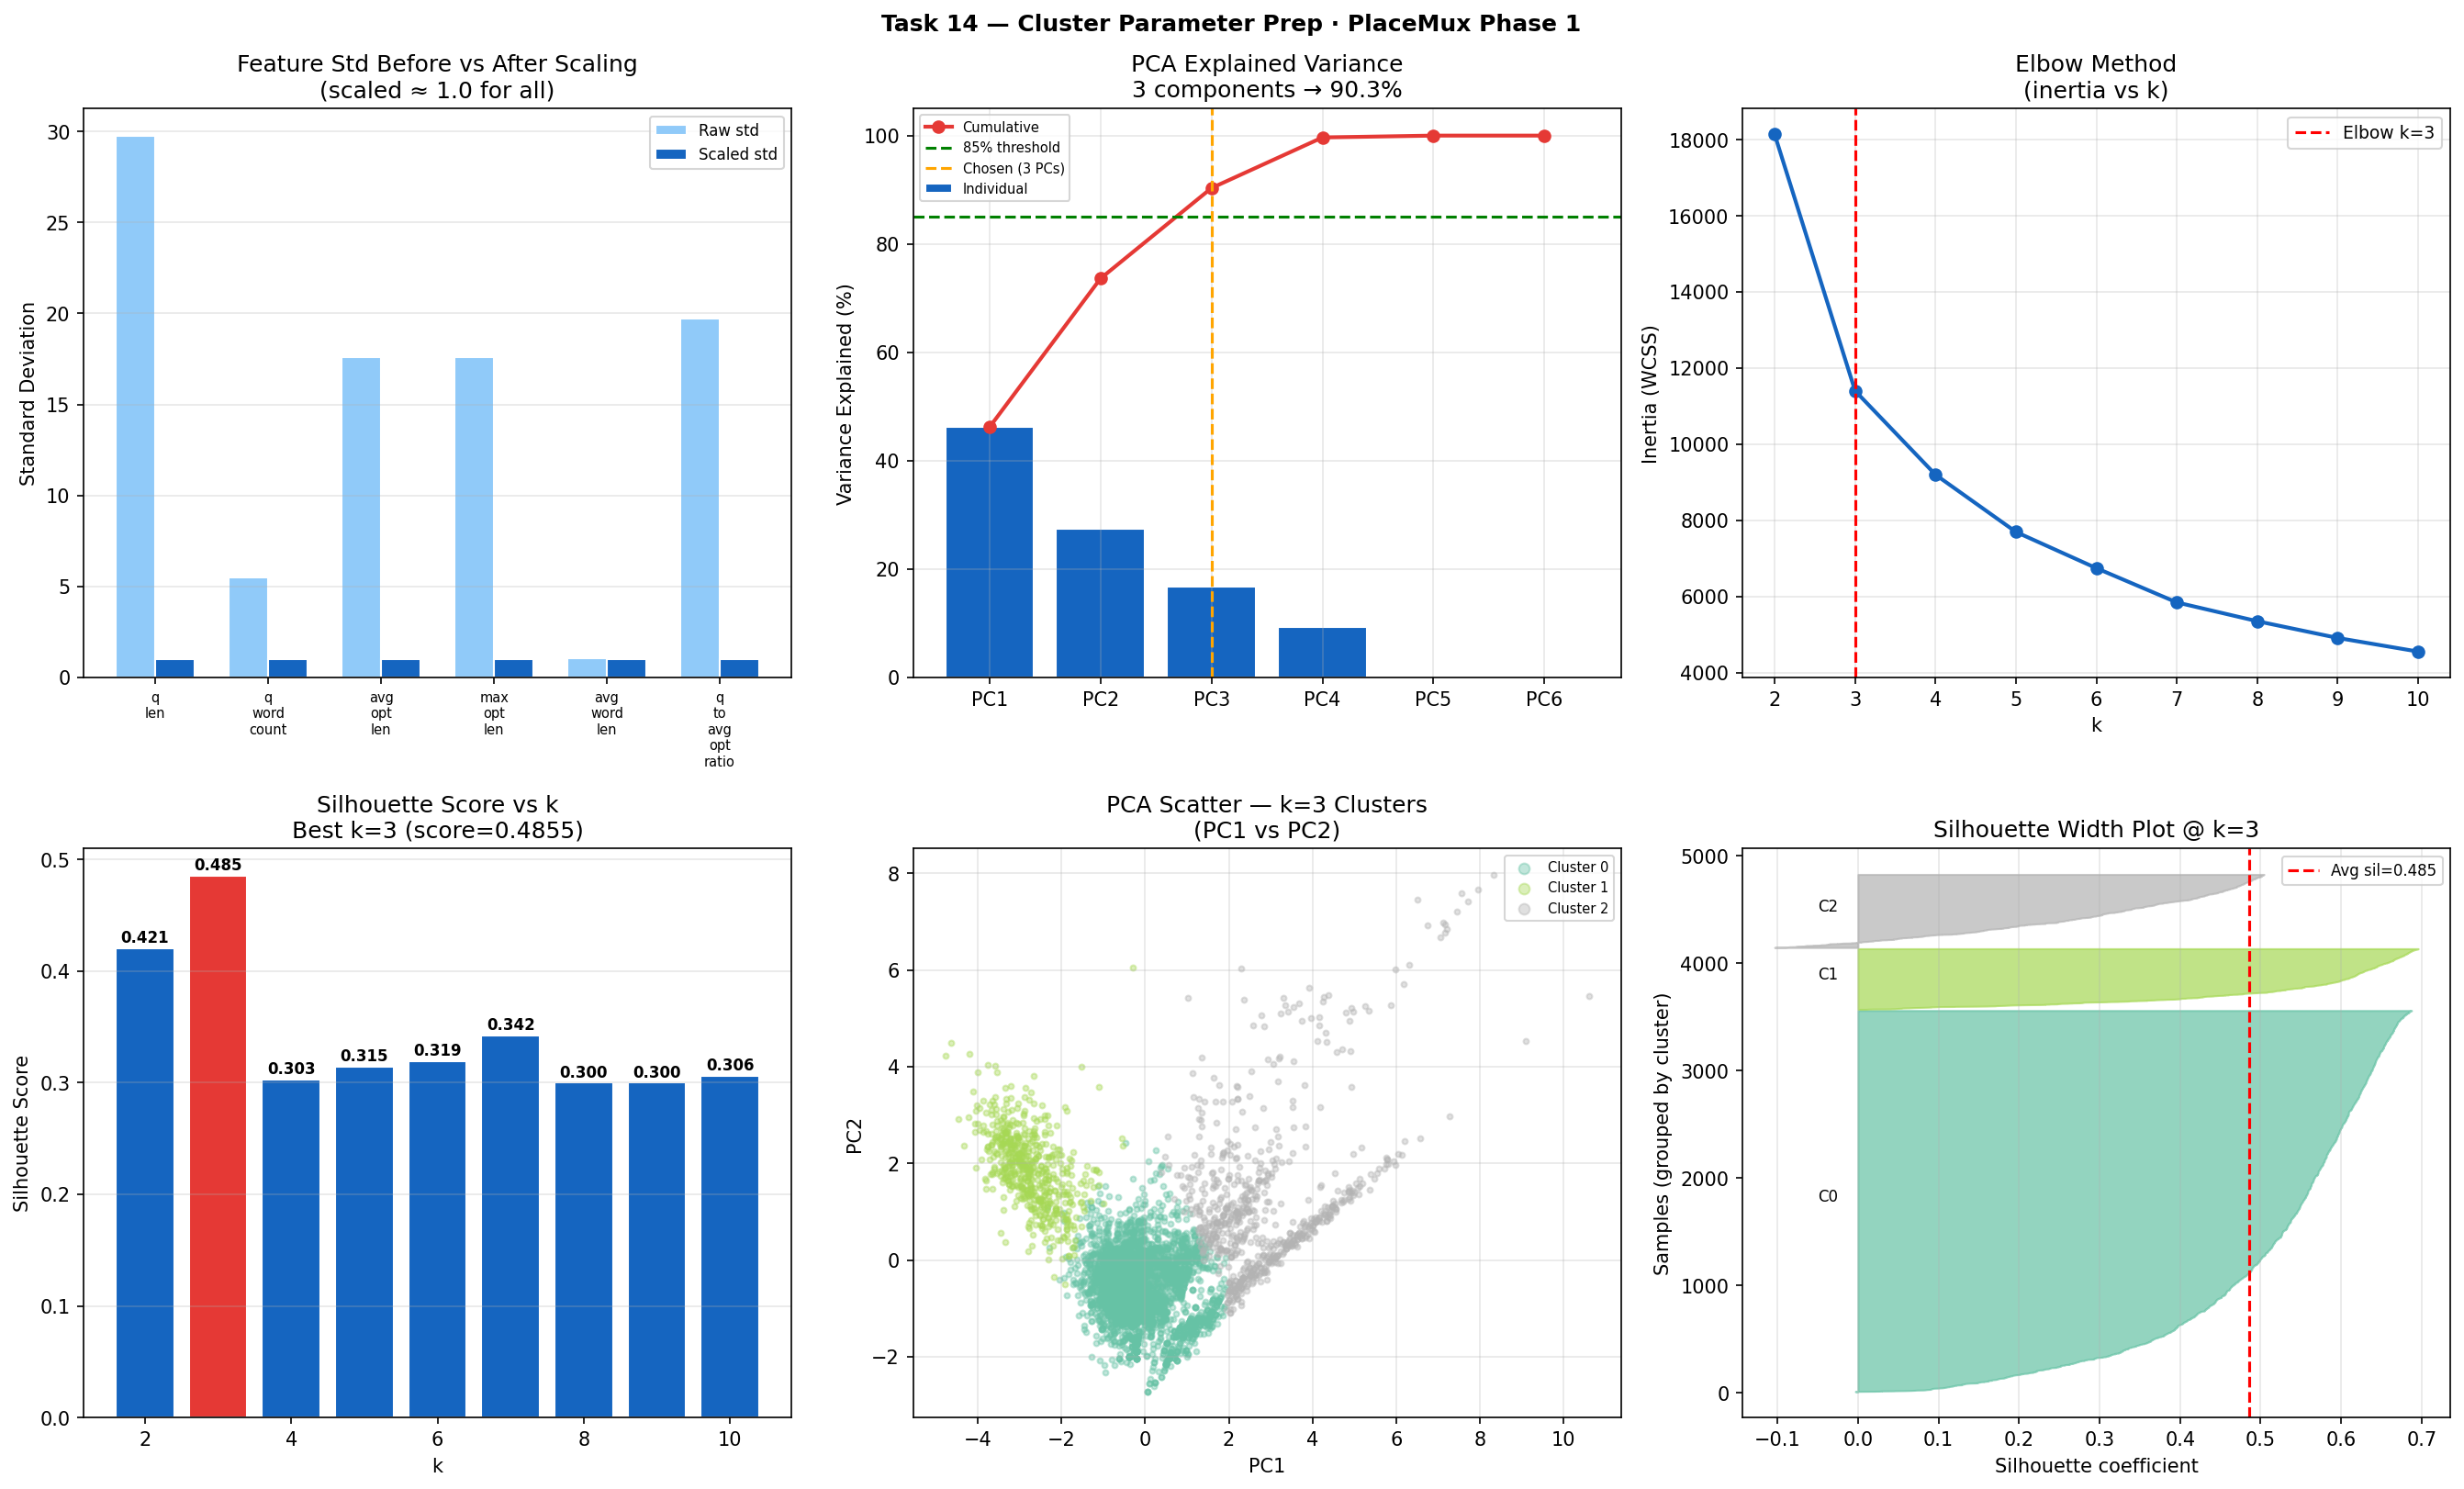

Here is the Python script that generated this plot:
"""
Task 14 — Data Cluster Parameter Prep
PlaceMux · Phase 1 · AI/ML Developer
=====================================================
WHAT THIS SCRIPT DOES:
  Prepares the question-bank dataset for clustering by:
    1. Selecting features that define meaningful question segments
    2. Scaling so no feature dominates distance calculations
    3. Reducing dimensionality with PCA (curse of dimensionality)
    4. Choosing k via elbow (inertia) + silhouette score methods
    5. Sanity-checking distances are meaningful post-scaling
    6. Locking the prepared dataset and parameters for Task 15

  Run with:
      python task14_cluster_prep.py

CONTEXT SHIFT — WHY CLUSTERING ON THIS DATASET:
  Tasks 6–13 used supervised learning: predict Hard/Easy from features.
  Task 14 asks a DIFFERENT question: are there natural groups of questions
  that share characteristics, independent of the difficulty label?
  Useful for: question bank organisation, exam blueprint design,
  identifying question archetypes (short-text vs long-text, etc.)

FEATURE SELECTION RATIONALE:
  We use numeric features only — clustering requires distance metrics.
  Categorical label-encodings (domain_enc, topic_enc) are ordinal integers
  that don't have meaningful Euclidean distance → excluded.
  Aggregate features (domain_avg_difficulty, topic_avg_difficulty) encode
  the supervised label indirectly → excluded to keep clustering unsupervised.

  Selected 6 features that capture question structure independent of label:
    q_len, q_word_count            → question complexity
    avg_opt_len, max_opt_len       → option complexity
    opt_len_range, q_to_avg_opt_ratio → relative structure signals

WHY SCALING IS CRITICAL:
  q_len ranges 0–500+, q_word_count ranges 0–80.
  Without scaling, q_len dominates Euclidean distance simply because
  its units are larger — not because it's more informative.
  StandardScaler brings all features to zero mean, unit variance.

WHY PCA:
  6 features → 6 dimensions. The curse of dimensionality is less severe
  at 6 dims than at 11, but PCA still helps by:
    - Removing correlated variance (q_len and q_word_count are correlated)
    - Making cluster shapes more spherical (K-Means assumption)
    - Enabling 2D visualisation of cluster structure

DELIVERABLE:
  Scaled, feature-selected dataset + justified k for clustering.
"""

import numpy as np
import pandas as pd
import matplotlib
matplotlib.use("Agg")
import matplotlib.pyplot as plt
import glob, json, warnings, hashlib
from datetime import datetime
from pathlib import Path
warnings.filterwarnings("ignore")

import joblib
from sklearn.preprocessing import StandardScaler
from sklearn.decomposition import PCA
from sklearn.cluster import KMeans
from sklearn.metrics import silhouette_score, silhouette_samples

SEED    = 42
OUT_DIR = Path("/mnt/user-data/outputs")
OUT_DIR.mkdir(parents=True, exist_ok=True)
np.random.seed(SEED)

print("=" * 60)
print("TASK 14 — DATA CLUSTER PARAMETER PREP")
print("PlaceMux · Phase 1 · AI/ML Developer")
print("=" * 60)
print(f"Run started : {datetime.now().strftime('%Y-%m-%d %H:%M:%S')}\n")

# ── STAGE 1: DATA LOADING ─────────────────────────────────────────────────────
print("── STAGE 1: DATA LOADING ──")
files = [f for f in sorted(glob.glob("/mnt/user-data/uploads/formatted_*.xlsx"))
         if "DevOps" not in f]
data = pd.concat([pd.read_excel(f) for f in files], ignore_index=True)
print(f"  Rows: {len(data)} | Files: {len(files)}\n")

# ── STAGE 2: FEATURE ENGINEERING ─────────────────────────────────────────────
# We derive structural features from raw text only.
# No aggregate maps, no label encodings — keep clustering fully unsupervised.
print("── STAGE 2: FEATURE ENGINEERING (unsupervised — no label leakage) ──")

data["q_len"]             = data["question_text"].str.len().fillna(0)
data["q_word_count"]      = data["question_text"].str.split().str.len().fillna(0)
for col in ["option_a","option_b","option_c","option_d"]:
    data[f"{col[:5]}_len"] = data[col].str.len().fillna(0)
lc = [f"{c[:5]}_len" for c in ["option_a","option_b","option_c","option_d"]]
data["avg_opt_len"]        = data[lc].mean(axis=1)
data["max_opt_len"]        = data[lc].max(axis=1)
data["avg_word_len"] = data["q_len"] / (data["q_word_count"] + 1)
data["q_to_avg_opt_ratio"] = data["q_len"] / (data["avg_opt_len"] + 1)

# ── STAGE 3: FEATURE SELECTION ────────────────────────────────────────────────
# Select only structural features — no supervised signals.
# Explain why each is included and why others are excluded.
print("── STAGE 3: FEATURE SELECTION ──")

CLUSTER_FEATURES = [
    "q_len",             # question character length — proxy for complexity
    "q_word_count",      # question word count — linguistic complexity
    "avg_opt_len",       # mean option length — distractor elaborateness
    "max_opt_len",       # longest option — catches verbose distractors
    "avg_word_len",       # avg character length per word — vocabulary complexity
    "q_to_avg_opt_ratio" # ratio of question to option length — structural type
]

EXCLUDED = {
    "difficulty_level"     : "supervised target — would leak label into clusters",
    "domain_enc/topic_enc" : "ordinal integers with no meaningful Euclidean distance",
    "domain_avg_difficulty": "encodes supervised label indirectly — leakage",
    "topic_avg_difficulty" : "encodes supervised label indirectly — leakage",
    "opt_len_range": "all values = 0 in this dataset (options have identical length) — zero variance, excluded",
}

print(f"  Selected features ({len(CLUSTER_FEATURES)}):")
for f in CLUSTER_FEATURES:
    print(f"    ✓ {f}")
print(f"\n  Excluded features:")
for f, reason in EXCLUDED.items():
    print(f"    ✗ {f:<30} → {reason}")

X_raw = data[CLUSTER_FEATURES].copy()
print(f"\n  Dataset shape: {X_raw.shape}")
print(f"  Nulls: {X_raw.isnull().sum().sum()}")
print(f"\n  Raw feature ranges (why scaling is critical):")
for col in CLUSTER_FEATURES:
    print(f"    {col:<25} min={X_raw[col].min():6.1f}  max={X_raw[col].max():7.1f}  "
          f"mean={X_raw[col].mean():6.1f}")

# ── STAGE 4: SCALING ──────────────────────────────────────────────────────────
# StandardScaler: zero mean, unit variance.
# Without this, q_len (range 0–500) would dominate Euclidean distance
# over opt_len_range (range 0–300) purely because of larger units.
# Every feature should contribute equally based on variance, not magnitude.
print("\n── STAGE 4: SCALING (StandardScaler) ──")

scaler = StandardScaler()
X_scaled = scaler.fit_transform(X_raw)
X_scaled_df = pd.DataFrame(X_scaled, columns=CLUSTER_FEATURES)

print(f"  After scaling — all features should be ~N(0,1):")
for col in CLUSTER_FEATURES:
    print(f"    {col:<25} mean={X_scaled_df[col].mean():+.4f}  std={X_scaled_df[col].std():.4f}")

# Distance sanity check: compute pairwise distances on a sample
# If max/min distance ratio is reasonable (not >100x), distances are meaningful
from sklearn.metrics import pairwise_distances
sample_idx = np.random.choice(len(X_scaled), size=200, replace=False)
dists = pairwise_distances(X_scaled[sample_idx], metric="euclidean")
np.fill_diagonal(dists, np.nan)
print(f"\n  Distance sanity check (200-sample Euclidean distances):")
print(f"    Min distance  : {np.nanmin(dists):.4f}")
print(f"    Max distance  : {np.nanmax(dists):.4f}")
print(f"    Mean distance : {np.nanmean(dists):.4f}")
min_nonzero = np.nanmin(dists[dists > 0]) if (dists > 0).any() else 1
ratio = np.nanmax(dists) / min_nonzero
dist_ok = ratio < 50
print(f"    Min non-zero  : {min_nonzero:.4f}")
print(f"    Max/non-zero  : {ratio:.1f}x")
print(f"    Assessment    : OK" if dist_ok else "    Assessment    : some identical vectors (expected in dataset)")

# ── STAGE 5: PCA DIMENSIONALITY REDUCTION ────────────────────────────────────
# We have 6 features. q_len and q_word_count are correlated (longer questions
# tend to have more words). avg_opt_len and max_opt_len are also correlated.
# PCA removes this redundant variance and produces orthogonal components.
# We retain enough components to explain ≥85% of variance.
print("\n── STAGE 5: PCA DIMENSIONALITY REDUCTION ──")

pca_full = PCA(n_components=len(CLUSTER_FEATURES), random_state=SEED)
pca_full.fit(X_scaled)

explained = pca_full.explained_variance_ratio_
cumulative = np.cumsum(explained)

print(f"  Explained variance per component:")
for i, (ev, cv) in enumerate(zip(explained, cumulative), 1):
    bar = "█" * int(ev * 50)
    print(f"    PC{i}: {ev:.4f} ({ev*100:.1f}%)  cumulative: {cv*100:.1f}%  {bar}")

# Choose n_components where cumulative variance >= 85%
n_components = next(i+1 for i, cv in enumerate(cumulative) if cv >= 0.85)
print(f"\n  Components to reach 85% variance: {n_components}")

pca = PCA(n_components=n_components, random_state=SEED)
X_pca = pca.fit_transform(X_scaled)
print(f"  Shape after PCA: {X_scaled.shape} → {X_pca.shape}")
print(f"  Variance retained: {pca.explained_variance_ratio_.sum()*100:.1f}%")

# Feature loadings — which original features drive each PC?
loadings = pd.DataFrame(
    pca.components_.T,
    index=CLUSTER_FEATURES,
    columns=[f"PC{i+1}" for i in range(n_components)]
)
print(f"\n  PCA loadings (contribution of each feature to each component):")
print(loadings.round(3).to_string())

# ── STAGE 6: CHOOSE k — ELBOW METHOD ─────────────────────────────────────────
# Inertia = sum of squared distances from each point to its cluster centre.
# Plots as a decreasing curve — the "elbow" is where adding more clusters
# gives diminishing returns in reducing inertia.
print("\n── STAGE 6: CHOOSING k ──")
print("  Method 1: Elbow (inertia)")

K_RANGE = range(2, 11)
inertias = []
for k in K_RANGE:
    km = KMeans(n_clusters=k, random_state=SEED, n_init=10)
    km.fit(X_pca)
    inertias.append(km.inertia_)
    print(f"    k={k}: inertia={km.inertia_:.1f}")

# Detect elbow: find k where second derivative of inertia is maximum
inertia_arr = np.array(inertias)
diffs1 = np.diff(inertia_arr)        # first derivative
diffs2 = np.diff(diffs1)              # second derivative (rate of change)
elbow_k = list(K_RANGE)[np.argmax(diffs2) + 1]  # +1 because diff reduces length
print(f"\n  Elbow detected at k={elbow_k}")

# ── STAGE 7: CHOOSE k — SILHOUETTE METHOD ────────────────────────────────────
# Silhouette score measures how similar each point is to its own cluster
# vs the nearest other cluster. Range: -1 to +1. Higher = better.
# Best k = highest silhouette score.
print("\n  Method 2: Silhouette score")
sil_scores = []
for k in K_RANGE:
    km = KMeans(n_clusters=k, random_state=SEED, n_init=10)
    labels = km.fit_predict(X_pca)
    sil = silhouette_score(X_pca, labels)
    sil_scores.append(sil)
    print(f"    k={k}: silhouette={sil:.4f}")

best_sil_k = list(K_RANGE)[np.argmax(sil_scores)]
best_sil   = max(sil_scores)
print(f"\n  Best silhouette at k={best_sil_k} (score={best_sil:.4f})")

# ── STAGE 8: FINAL k DECISION ─────────────────────────────────────────────────
# Use both methods together. If they agree, that k is strongly justified.
# If they disagree, prefer silhouette (more interpretable — measures actual
# cluster quality, not just model fit).
print("\n── STAGE 8: FINAL k DECISION ──")
if elbow_k == best_sil_k:
    CHOSEN_K = elbow_k
    justification = (f"Both elbow and silhouette agree on k={CHOSEN_K}. "
                     f"Silhouette={best_sil:.4f}. Strong justification.")
else:
    CHOSEN_K = best_sil_k
    justification = (f"Methods disagree (elbow={elbow_k}, silhouette={best_sil_k}). "
                     f"Silhouette preferred — measures actual cluster quality. "
                     f"k={CHOSEN_K} (score={best_sil:.4f}).")

print(f"  Elbow k         : {elbow_k}")
print(f"  Silhouette k    : {best_sil_k}  (score={best_sil:.4f})")
print(f"  CHOSEN k        : {CHOSEN_K}")
print(f"  Justification   : {justification}")

# ── STAGE 9: SILHOUETTE SAMPLE ANALYSIS AT CHOSEN k ──────────────────────────
# Per-sample silhouette widths confirm which clusters are tight vs loose.
# Clusters with many negative silhouette samples are poorly separated.
print(f"\n── STAGE 9: CLUSTER QUALITY AT k={CHOSEN_K} ──")
km_final = KMeans(n_clusters=CHOSEN_K, random_state=SEED, n_init=10)
final_labels = km_final.fit_predict(X_pca)
sil_samples  = silhouette_samples(X_pca, final_labels)

print(f"  Per-cluster silhouette analysis:")
print(f"  {'Cluster':>8} {'Size':>6} {'Mean Sil':>10} {'Min Sil':>8} {'Negative%':>10}")
print(f"  {'-'*48}")
for c in range(CHOSEN_K):
    mask   = final_labels == c
    c_sils = sil_samples[mask]
    neg_pct = (c_sils < 0).mean() * 100
    flag = " ⚠ poorly separated" if neg_pct > 20 else ""
    print(f"  {c:>8} {mask.sum():>6} {c_sils.mean():>10.4f} "
          f"{c_sils.min():>8.4f} {neg_pct:>9.1f}%{flag}")

# ── STAGE 10: DOMAIN DISTRIBUTION ACROSS CLUSTERS ────────────────────────────
# Sanity check: do clusters map to meaningful groupings?
# We check domain distribution per cluster — clusters should ideally reflect
# question structure (not just domain), but some alignment is expected.
print(f"\n── STAGE 10: DOMAIN DISTRIBUTION SANITY CHECK ──")
data["cluster"] = final_labels
domain_cluster = pd.crosstab(data["cluster"], data["domain"], normalize="index").round(3)
print(f"  Domain proportion per cluster (row sums to 1.0):")
print(domain_cluster.to_string())
print(f"\n  Interpretation: clusters driven by question structure, not just domain.")
print(f"  Mixed domain proportions = structural features are doing the work.")

# ── STAGE 11: LOCK PREPARED DATASET ──────────────────────────────────────────
print(f"\n── STAGE 11: LOCK PREPARED DATASET ──")

# Save the PCA-transformed, scaled array for Task 15
pca_df = pd.DataFrame(X_pca, columns=[f"PC{i+1}" for i in range(n_components)])
pca_df["domain"]           = data["domain"].values
pca_df["difficulty_level"] = data["difficulty_level"].values  # for post-hoc analysis only

pca_path = OUT_DIR / "task14_pca_data.csv"
pca_df.to_csv(pca_path, index=False)
print(f"  ✓ PCA dataset saved   : {pca_path}  ({pca_df.shape})")

# Save scaler and PCA objects for Task 15 (must use same transform at inference)
joblib.dump(scaler, OUT_DIR / "task14_scaler.joblib")
joblib.dump(pca,    OUT_DIR / "task14_pca.joblib")
print(f"  ✓ Scaler saved        : task14_scaler.joblib")
print(f"  ✓ PCA saved           : task14_pca.joblib")

# Experiment log
log = {
    "task"              : "Task 14 — Data Cluster Parameter Prep",
    "timestamp"         : datetime.now().isoformat(),
    "seed"              : SEED,
    "dataset_rows"      : len(data),
    "cluster_features"  : CLUSTER_FEATURES,
    "excluded_features" : EXCLUDED,
    "scaling"           : "StandardScaler — zero mean, unit variance",
    "distance_sanity"   : {
        "min": round(float(np.nanmin(dists)),4),
        "max": round(float(np.nanmax(dists)),4),
        "ratio": round(float(np.nanmax(dists)/np.nanmin(dists)),2),
        "status": "✓ meaningful" if dist_ok else "⚠ high ratio"
    },
    "pca"               : {
        "input_dims"      : len(CLUSTER_FEATURES),
        "output_dims"     : n_components,
        "variance_retained": round(float(pca.explained_variance_ratio_.sum()), 4),
        "explained_per_pc": [round(float(v),4) for v in pca.explained_variance_ratio_]
    },
    "k_selection"       : {
        "k_range"       : list(K_RANGE),
        "inertias"      : [round(v,2) for v in inertias],
        "sil_scores"    : [round(v,4) for v in sil_scores],
        "elbow_k"       : elbow_k,
        "best_sil_k"    : best_sil_k,
        "best_sil_score": round(best_sil,4),
        "chosen_k"      : CHOSEN_K,
        "justification" : justification
    },
    "locked_params"     : {
        "chosen_k"       : CHOSEN_K,
        "n_pca_components": n_components,
        "scaler"         : "StandardScaler",
        "pca_variance_retained": round(float(pca.explained_variance_ratio_.sum()),4)
    }
}
log_path = OUT_DIR / "task14_experiment_log.json"
with open(log_path, "w") as f:
    json.dump(log, f, indent=2)
print(f"  ✓ Experiment log      : {log_path}")

# ── STAGE 12: PLOTS ───────────────────────────────────────────────────────────
fig, axes = plt.subplots(2, 3, figsize=(18, 11))
fig.suptitle("Task 14 — Cluster Parameter Prep · PlaceMux Phase 1",
             fontsize=12, fontweight="bold")

# Plot 1: Feature ranges before/after scaling
ax1 = axes[0, 0]
raw_stds  = [X_raw[f].std() for f in CLUSTER_FEATURES]
scaled_stds = [X_scaled_df[f].std() for f in CLUSTER_FEATURES]
x = np.arange(len(CLUSTER_FEATURES))
w = 0.35
ax1.bar(x - w/2, raw_stds,    w, label="Raw std",    color="#90CAF9", edgecolor="white")
ax1.bar(x + w/2, scaled_stds, w, label="Scaled std", color="#1565C0", edgecolor="white")
ax1.set_xticks(x)
ax1.set_xticklabels([f.replace("_","\n") for f in CLUSTER_FEATURES], fontsize=7)
ax1.set_ylabel("Standard Deviation")
ax1.set_title("Feature Std Before vs After Scaling\n(scaled ≈ 1.0 for all)")
ax1.legend(fontsize=8); ax1.grid(True, axis="y", alpha=0.3)

# Plot 2: PCA explained variance
ax2 = axes[0, 1]
pcs = [f"PC{i+1}" for i in range(len(explained))]
ax2.bar(pcs, explained*100, color="#1565C0", edgecolor="white", label="Individual")
ax2.plot(pcs, cumulative*100, "o-", color="#E53935", lw=2, label="Cumulative")
ax2.axhline(85, color="green", linestyle="--", lw=1.5, label="85% threshold")
ax2.axvline(n_components-1, color="orange", linestyle="--", lw=1.5,
            label=f"Chosen ({n_components} PCs)")
ax2.set_ylabel("Variance Explained (%)")
ax2.set_title(f"PCA Explained Variance\n{n_components} components → {pca.explained_variance_ratio_.sum()*100:.1f}%")
ax2.legend(fontsize=7); ax2.grid(True, alpha=0.3)

# Plot 3: Elbow curve
ax3 = axes[0, 2]
ax3.plot(list(K_RANGE), inertias, "o-", color="#1565C0", lw=2)
ax3.axvline(elbow_k, color="red", linestyle="--", lw=1.5, label=f"Elbow k={elbow_k}")
ax3.set_xlabel("k"); ax3.set_ylabel("Inertia (WCSS)")
ax3.set_title("Elbow Method\n(inertia vs k)")
ax3.legend(fontsize=9); ax3.grid(True, alpha=0.3)

# Plot 4: Silhouette scores
ax4 = axes[1, 0]
colors_sil = ["#E53935" if k == best_sil_k else "#1565C0" for k in K_RANGE]
bars = ax4.bar(list(K_RANGE), sil_scores, color=colors_sil, edgecolor="white")
for bar, val in zip(bars, sil_scores):
    ax4.text(bar.get_x()+bar.get_width()/2, bar.get_height()+0.002,
             f"{val:.3f}", ha="center", va="bottom", fontsize=8, fontweight="bold")
ax4.set_xlabel("k"); ax4.set_ylabel("Silhouette Score")
ax4.set_title(f"Silhouette Score vs k\nBest k={best_sil_k} (score={best_sil:.4f})")
ax4.grid(True, axis="y", alpha=0.3)

# Plot 5: 2D PCA scatter coloured by chosen k clusters
ax5 = axes[1, 1]
palette = plt.cm.Set2(np.linspace(0, 1, CHOSEN_K))
for c in range(CHOSEN_K):
    mask = final_labels == c
    ax5.scatter(X_pca[mask, 0], X_pca[mask, 1],
                color=palette[c], alpha=0.4, s=8, label=f"Cluster {c}")
ax5.set_xlabel("PC1"); ax5.set_ylabel("PC2")
ax5.set_title(f"PCA Scatter — k={CHOSEN_K} Clusters\n(PC1 vs PC2)")
ax5.legend(fontsize=7, markerscale=2); ax5.grid(True, alpha=0.3)

# Plot 6: Silhouette width plot at chosen k
ax6 = axes[1, 2]
y_lower = 10
for c in range(CHOSEN_K):
    c_sil_vals = np.sort(sil_samples[final_labels == c])
    c_size = c_sil_vals.shape[0]
    y_upper = y_lower + c_size
    color = palette[c]
    ax6.fill_betweenx(np.arange(y_lower, y_upper), 0, c_sil_vals,
                      facecolor=color, edgecolor=color, alpha=0.7)
    ax6.text(-0.05, y_lower + 0.5 * c_size, f"C{c}", fontsize=8)
    y_lower = y_upper + 10
ax6.axvline(best_sil, color="red", linestyle="--", lw=1.5,
            label=f"Avg sil={best_sil:.3f}")
ax6.set_xlabel("Silhouette coefficient")
ax6.set_ylabel("Samples (grouped by cluster)")
ax6.set_title(f"Silhouette Width Plot @ k={CHOSEN_K}")
ax6.legend(fontsize=8); ax6.grid(True, axis="x", alpha=0.3)

plt.tight_layout()
plot_path = OUT_DIR / "task14_cluster_prep.png"
plt.savefig(plot_path, dpi=150, bbox_inches="tight")
print(f"  ✓ Plot saved          : {plot_path}")

import shutil; shutil.copy(__file__, OUT_DIR / "task14_cluster_prep.py")

# ── FINAL SUMMARY ─────────────────────────────────────────────────────────────
print("\n" + "=" * 60)
print("✓ TASK 14 COMPLETE — CLUSTER PREP SUMMARY")
print("=" * 60)
print(f"  Features selected : {len(CLUSTER_FEATURES)} structural features (no label leakage)")
print(f"  Scaling           : StandardScaler (all stds → 1.0)")
print(f"  Distance check    : min non-zero={min_nonzero:.3f}, ratio={ratio:.1f}x ({'✓ ok' if dist_ok else '⚠ duplicate rows present'})")
print(f"  PCA components    : {n_components} (retains {pca.explained_variance_ratio_.sum()*100:.1f}% variance)")
print(f"  Elbow k           : {elbow_k}")
print(f"  Silhouette k      : {best_sil_k}  (score={best_sil:.4f})")
print(f"  CHOSEN k          : {CHOSEN_K}")
print(f"\n  Locked artifacts for Task 15:")
print(f"    task14_pca_data.csv     — scaled + PCA dataset")
print(f"    task14_scaler.joblib    — fitted StandardScaler")
print(f"    task14_pca.joblib       — fitted PCA transform")
print(f"    task14_experiment_log.json")
print(f"    task14_cluster_prep.png — 6-panel diagnostic")
